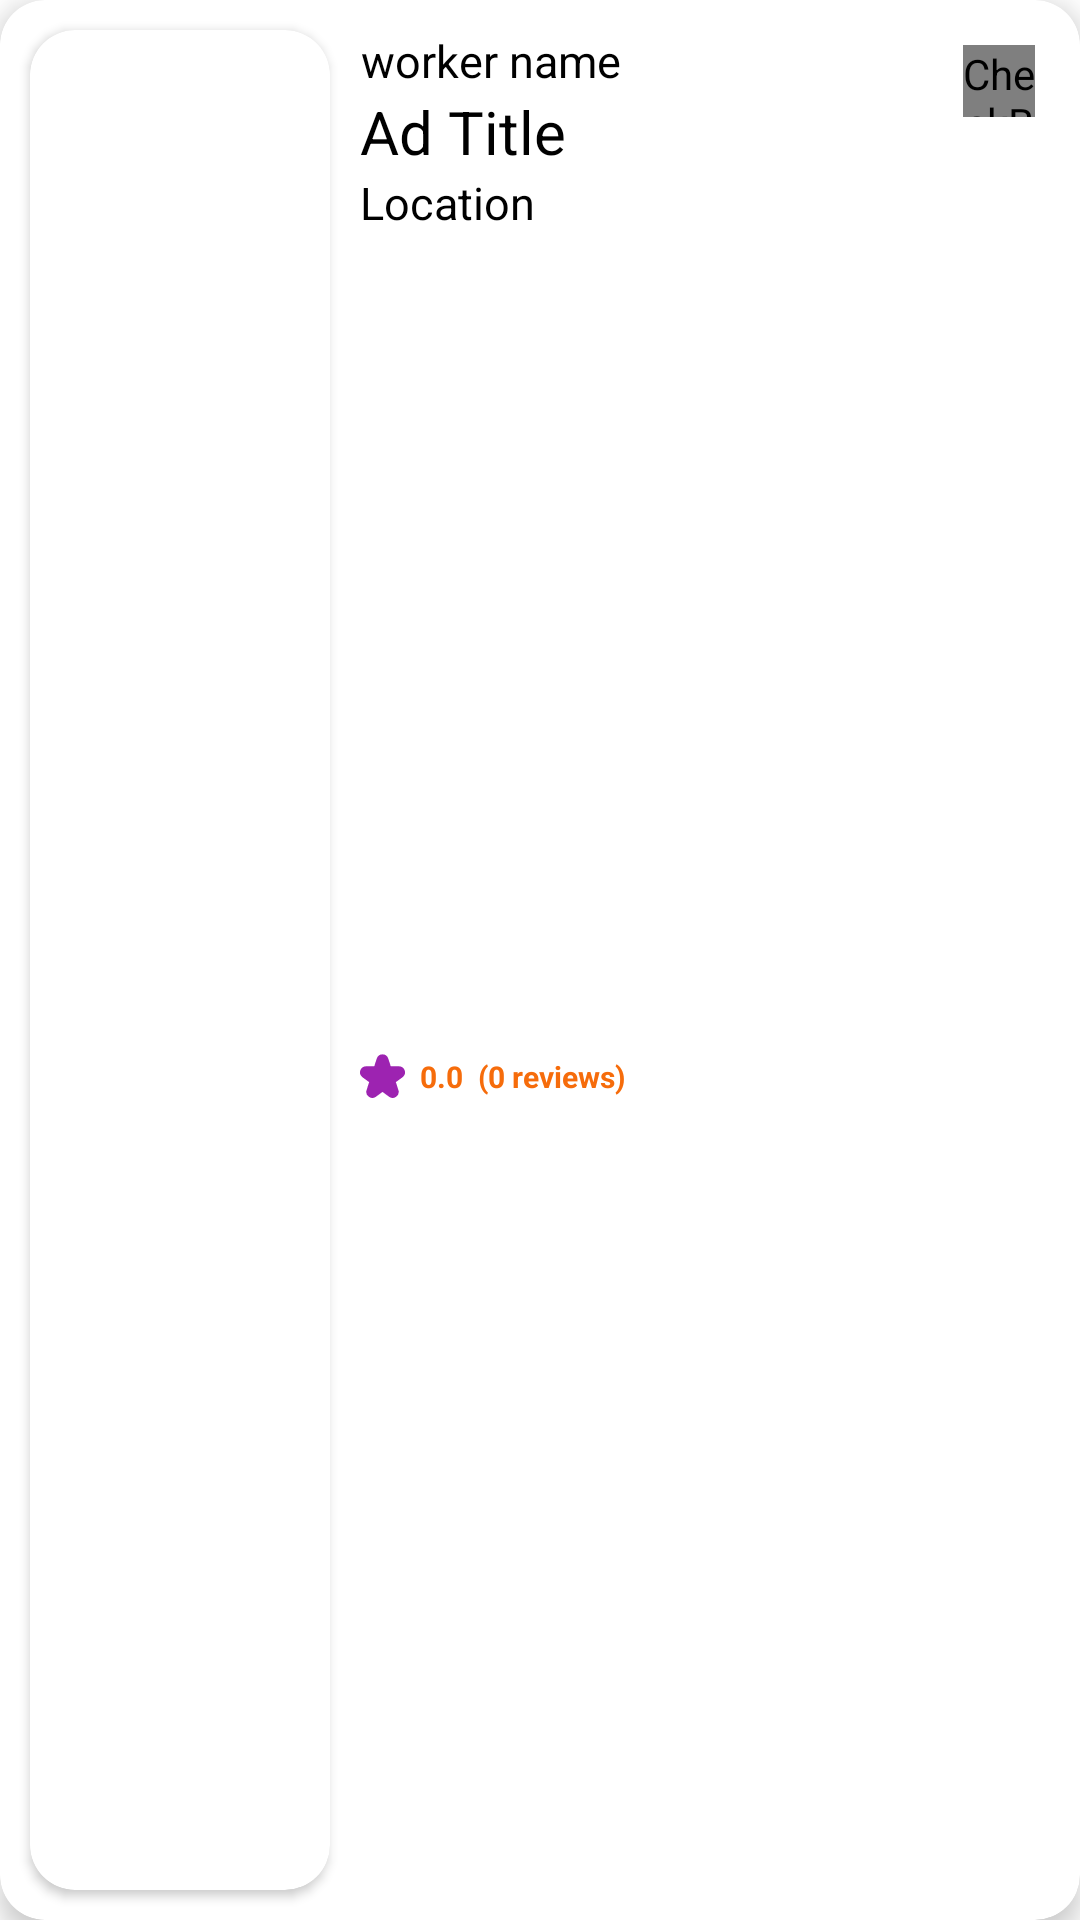

Layout XML and referenced resources for this Android screen:
<!-- AndroidManifest.xml: application theme Theme.MyApplication -->
<!-- res/layout/worker_item.xml -->
<?xml version="1.0" encoding="utf-8"?>
<androidx.cardview.widget.CardView
    xmlns:android="http://schemas.android.com/apk/res/android"
    xmlns:app="http://schemas.android.com/apk/res-auto"
    android:layout_width="match_parent"
    android:layout_height="126dp"
    android:layout_gravity="start"
    android:layout_marginTop="10dp"
    android:layout_marginBottom="10dp"
    android:layout_marginStart="2dp"
    app:cardCornerRadius="15dp"
    app:cardElevation="5dp">

    <androidx.constraintlayout.widget.ConstraintLayout
        android:layout_width="match_parent"
        android:layout_height="match_parent"

        >

        <androidx.cardview.widget.CardView
            android:id="@+id/imgcv"
            android:layout_width="100dp"
            android:layout_height="match_parent"
            android:layout_margin="10dp"
            app:cardCornerRadius="15dp"
            app:layout_constraintBottom_toBottomOf="parent"
            app:layout_constraintStart_toStartOf="parent"
            app:layout_constraintTop_toTopOf="parent">

            <ImageView
                android:id="@+id/workeradpfpiv"
                android:layout_width="80dp"
                android:layout_height="match_parent"
                android:layout_gravity="center"
                android:src="@drawable/electrician"
                app:layout_constraintBottom_toBottomOf="parent"
                app:layout_constraintLeft_toLeftOf="parent"
                app:layout_constraintTop_toTopOf="parent">

            </ImageView>
        </androidx.cardview.widget.CardView>


        <CheckBox
            android:id="@+id/faviv"
            android:layout_width="24dp"
            android:layout_height="24dp"
            android:button="@drawable/selector_wishlist_item"
            app:useMaterialThemeColors="false"
            android:layout_margin="15dp"
            app:layout_constraintRight_toRightOf="parent"
            app:layout_constraintTop_toTopOf="parent">

        </CheckBox>


        <TextView
            android:id="@+id/workernametv"
            android:layout_width="wrap_content"
            android:layout_height="wrap_content"
            android:text="worker name"
            android:textAlignment="center"
            android:textColor="@color/black"
            android:textSize="15sp"
            android:layout_margin="10dp"
            app:layout_constraintLeft_toRightOf="@+id/imgcv"
            app:layout_constraintBottom_toTopOf="@id/adtitletv"
            app:layout_constraintTop_toTopOf="parent"/>
        <TextView
            android:id="@+id/adtitletv"
            android:layout_width="wrap_content"
            android:layout_height="wrap_content"
            android:text="Ad Title"
            android:textAlignment="center"
            android:textColor="@color/black"
            android:textSize="20sp"
            android:layout_marginStart="10dp"
            app:layout_constraintTop_toBottomOf="@id/workernametv"
            app:layout_constraintLeft_toRightOf="@+id/imgcv"
            />
        <TextView
            android:id="@+id/workeradloctv"
            android:layout_width="wrap_content"
            android:layout_height="wrap_content"
            android:text="Location"
            android:textColor="@color/black"
            android:textSize="15sp"
            android:layout_marginStart="10dp"
            app:layout_constraintLeft_toRightOf="@+id/imgcv"
            app:layout_constraintTop_toBottomOf="@+id/adtitletv"  />


        <ImageView
            android:id="@+id/imageView5"
            android:layout_width="15dp"
            android:layout_height="15dp"
            android:src="@drawable/star"
            android:layout_marginStart="10dp"
            app:layout_constraintTop_toBottomOf="@id/workeradloctv"
            app:layout_constraintBottom_toBottomOf="parent"
            app:layout_constraintLeft_toRightOf="@id/imgcv"

           >
        </ImageView>
        <TextView
            android:id="@+id/tvAverageRating"
            android:layout_width="wrap_content"
            android:layout_height="wrap_content"
           android:layout_marginStart="5dp"
            android:text="0.0"
            android:textColor="#F66C0B"
            android:textSize="10sp"
            android:textStyle="bold"
            app:layout_constraintTop_toBottomOf="@id/workeradloctv"
            app:layout_constraintBottom_toBottomOf="parent"
            app:layout_constraintLeft_toRightOf="@id/imageView5"
            app:layout_constraintRight_toLeftOf="@id/tvNumberOfReviews"
            />
        <TextView
            android:id="@+id/tvNumberOfReviews"
            android:layout_width="wrap_content"
            android:layout_height="wrap_content"
            android:layout_marginStart="5dp"
            android:text="(0 reviews)"
            android:textColor="#F66C0B"
            android:textSize="10sp"
            android:textStyle="bold"
            app:layout_constraintTop_toBottomOf="@id/workeradloctv"
            app:layout_constraintBottom_toBottomOf="parent"
            app:layout_constraintLeft_toRightOf="@id/tvAverageRating"
            />


    </androidx.constraintlayout.widget.ConstraintLayout>

</androidx.cardview.widget.CardView>
<!-- resources referenced by this layout -->
<resources>
  <color name="black">#FF000000</color>
  <!-- drawable selector_wishlist_item (drawable) -->
  <?xml version="1.0" encoding="utf-8"?>
  <animated-selector
  
      xmlns:android="http://schemas.android.com/apk/res/android">
  
      <item
          android:drawable="@drawable/bookmark_outline"
          android:state_checked="false"
          android:width="30dp"
          android:height="30dp"
          >
  
      </item>
      <item
          android:drawable="@drawable/bookmark_filled"
          android:state_checked="true"
          android:width="30dp"
          android:height="30dp">
  
      </item>
  
      <item android:drawable="@drawable/bookmark_outline"
          android:width="30dp"
          android:height="30dp">
  
      </item>
  </animated-selector>
  <!-- drawable star (drawable) -->
  <vector xmlns:android="http://schemas.android.com/apk/res/android" android:height="24dp" android:viewportHeight="24" android:viewportWidth="24" android:width="24dp">
        
      <path android:fillColor="#9D23B1" android:pathData="M1.327,12.4 L4.887,15 3.535,19.187A3.178,3.178 0,0 0,4.719 22.8a3.177,3.177 0,0 0,3.8 -0.019L12,20.219l3.482,2.559a3.227,3.227 0,0 0,4.983 -3.591L19.113,15l3.56,-2.6a3.227,3.227 0,0 0,-1.9 -5.832H16.4L15.073,2.432a3.227,3.227 0,0 0,-6.146 0L7.6,6.568H3.231a3.227,3.227 0,0 0,-1.9 5.832Z"/>
      
  </vector>
  <style name="Theme.MyApplication" parent="Base.Theme.MyApplication" />
  <!-- drawable bookmark_filled (drawable) -->
  <vector xmlns:android="http://schemas.android.com/apk/res/android" android:height="24dp" android:viewportHeight="24" android:viewportWidth="24" android:width="24dp">
        
      <path android:fillColor="#FA1E1E"
  
          android:pathData="M2.849,23.55a2.954,2.954 0,0 0,3.266 -0.644L12,17.053l5.885,5.853a2.956,2.956 0,0 0,2.1 0.881,3.05 3.05,0 0,0 1.17,-0.237A2.953,2.953 0,0 0,23 20.779V5a5.006,5.006 0,0 0,-5 -5H6A5.006,5.006 0,0 0,1 5V20.779A2.953,2.953 0,0 0,2.849 23.55Z"/>
      
  </vector>
  <style name="Base.Theme.MyApplication" parent="Theme.MaterialComponents.DayNight.NoActionBar">
          <item name="android:statusBarColor">@color/yellow</item>
          <item name="android:navigationBarColor">#D47B10</item>
  
      </style>
  <color name="yellow">#FFB300</color>
</resources>
